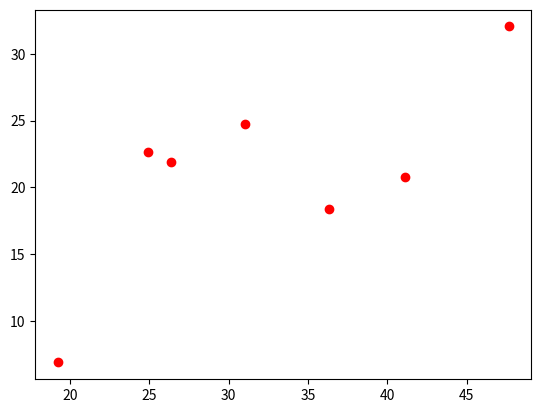

Generate this figure with matplotlib:
import numpy as np 
import matplotlib.pyplot as plt 


cum_xs = np.array([28.866671386714938, 10.00821348815171, 39.37983486276633, 26.90301244292157, 24.350239464668082, 31.77747524552684, 29.427202521178952])
ind_xs = np.array([6.96835117734811, 3.1001232016703795, 7.343434769274522, 6.131376778114652, 5.958852822320928, 7.061281585995764, 6.77368726701053])

energy = np.array([26.395312639999993, 19.241718260000003, 47.63516853333334, 41.110509566666664, 36.351075, 31.041554066666667, 24.896101700000006])

diff_xs = cum_xs-ind_xs

plt.plot(energy, diff_xs, 'ro')
plt.show()